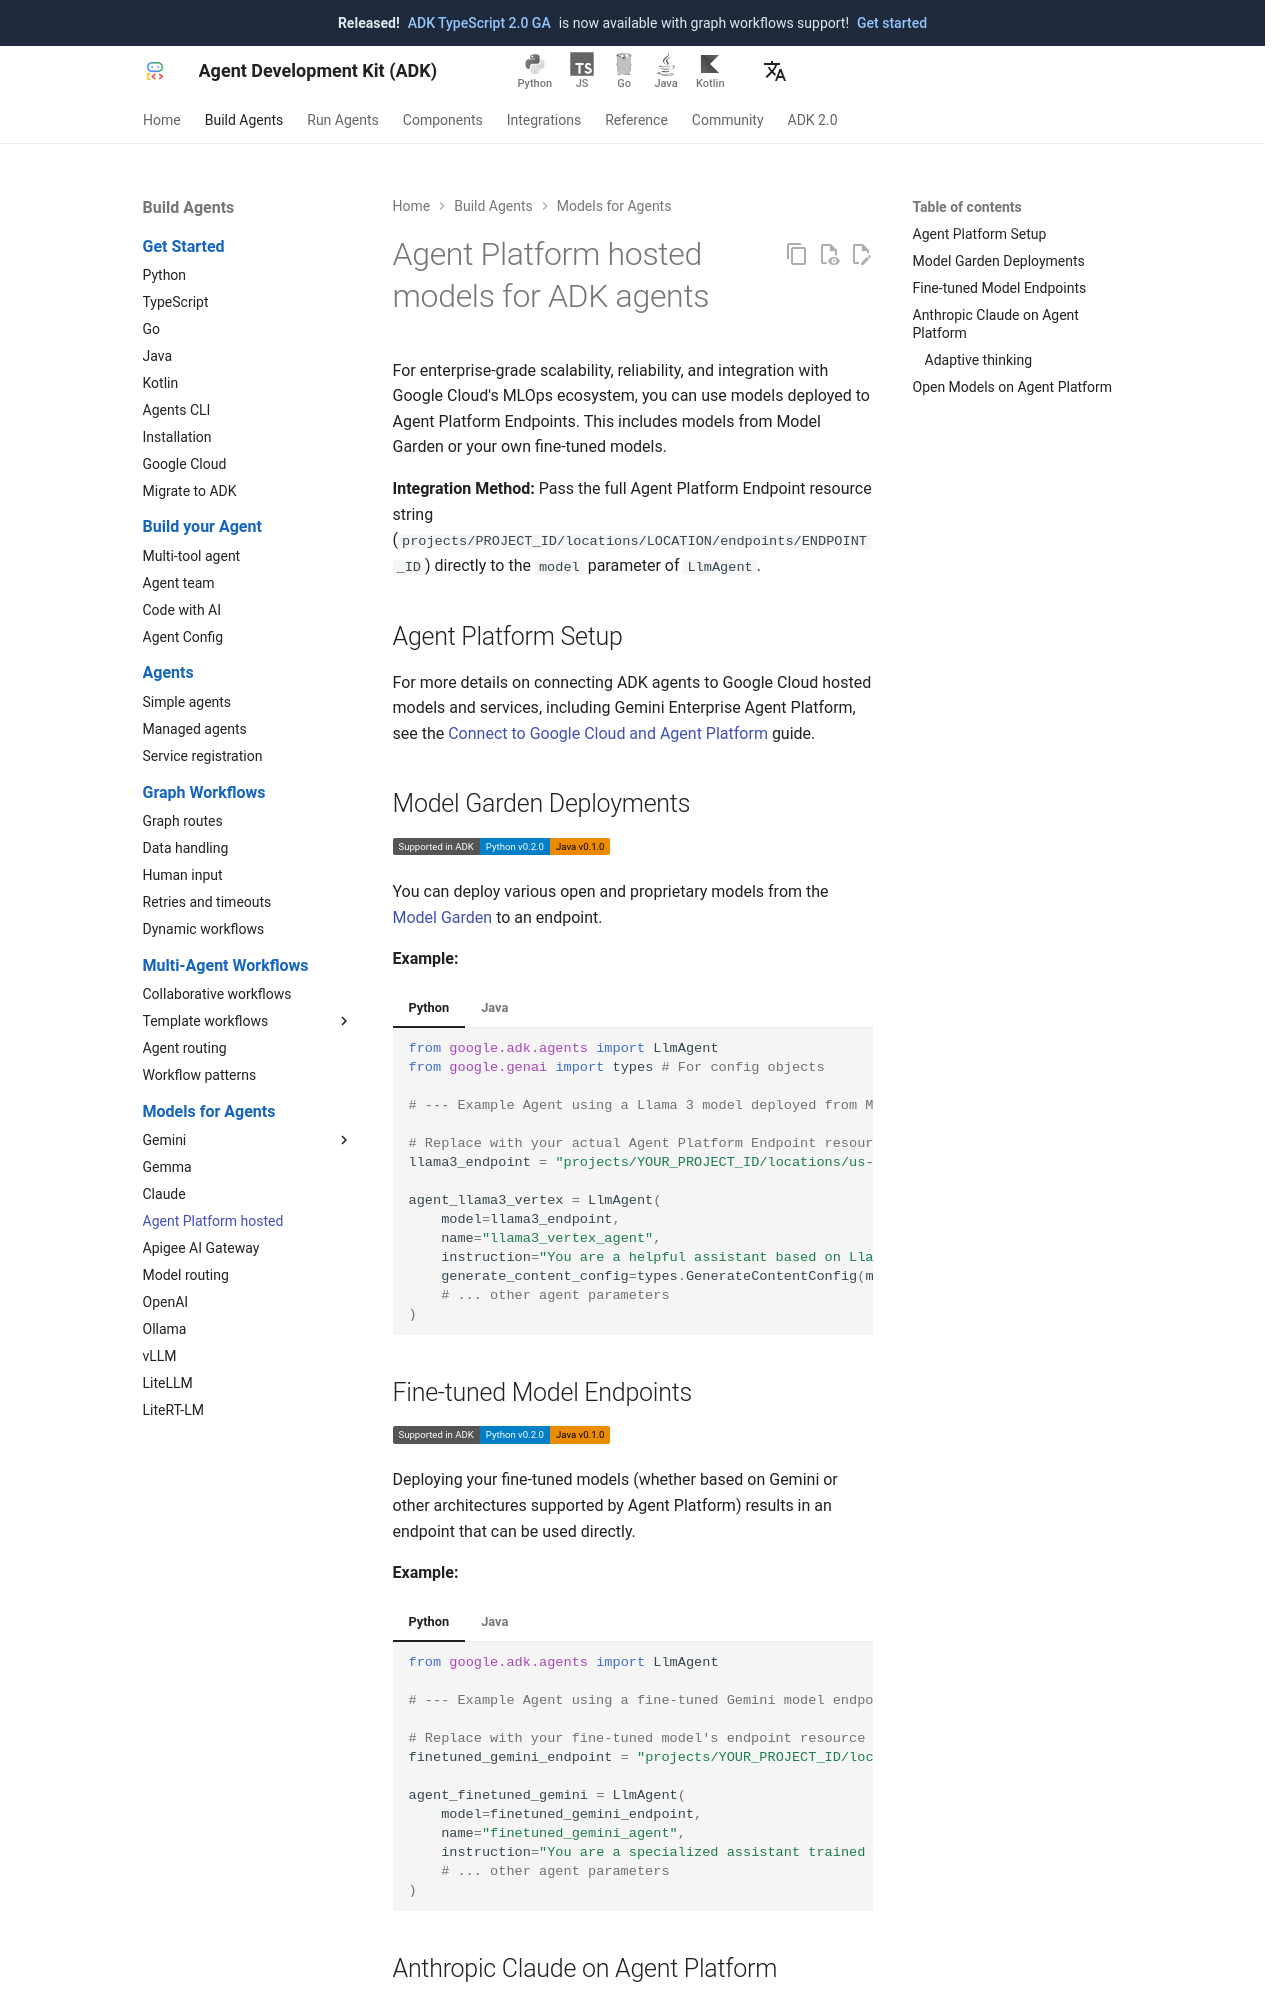

repository: adk-labs/adk-docs · page: agents/models/agent-platform/index.html · generator: mkdocs

# ADK エージェントのエージェント プラットフォームでホストされるモデル

エンタープライズ グレードの拡張性、信頼性、Google との統合を実現
クラウドの MLOps エコシステムでは、エージェント プラットフォーム エンドポイントにデプロイされたモデルを使用できます。
これには、Model Garden のモデルまたは独自に微調整したモデルが含まれます。

**統合方法:** 完全なエージェント プラットフォーム エンドポイント リソース文字列を渡します。
(`projects/PROJECT_ID/locations/LOCATION/endpoints/ENDPOINT_ID`) に直接送信します。
`LlmAgent` の `model` パラメータ。

## エージェント プラットフォームのセットアップ

環境がエージェント プラットフォーム用に構成されていることを確認します。

1. **認証:** アプリケーションのデフォルト認証情報 (ADC) を使用します:

    ```shell
    gcloud auth application-default login
    ```

2. **環境変数:** プロジェクトと場所を設定します。

    ```shell
    export GOOGLE_CLOUD_PROJECT="YOUR_PROJECT_ID"
    export GOOGLE_CLOUD_LOCATION="YOUR_VERTEX_AI_LOCATION" # e.g., us-central1
    ```

3. **エージェント プラットフォーム バックエンドを有効にする:** 重要なのは、`google-genai` ライブラリを確認することです。
   ターゲット エージェント プラットフォーム:

    ```shell
    export GOOGLE_GENAI_USE_ENTERPRISE=TRUE
    ```

## モデル ガーデン デプロイメント

<div class="language-support-tag">
    <span class="lst-supported">ADKでサポート</span><span class="lst-python">Python v0.2.0</span><span class="lst-java">Java v0.1.0</span>
</div>

さまざまなオープンな独自モデルをデプロイできます。
[Model Garden](https://console.cloud.google.com/vertex-ai/model-garden)
エンドポイントに。

**例：**

=== "Python"

    ```python
    from google.adk.agents import LlmAgent
    from google.genai import types # For config objects

    # --- Example Agent using a Llama 3 model deployed from Model Garden ---

    # Replace with your actual Agent Platform Endpoint resource name
    llama3_endpoint = "projects/YOUR_PROJECT_ID/locations/us-central1/endpoints/YOUR_LLAMA3_ENDPOINT_ID"

    agent_llama3_vertex = LlmAgent(
        model=llama3_endpoint,
        name="llama3_vertex_agent",
        instruction="You are a helpful assistant based on Llama 3, hosted on Agent Platform.",
        generate_content_config=types.GenerateContentConfig(max_output_tokens=2048),
        # ... other agent parameters
    )
    ```

=== "Java"

    ```java
    import com.google.adk.agents.LlmAgent;
    import com.google.adk.models.Gemini;
    import com.google.genai.types.GenerateContentConfig;

    // ...

    // Replace with your actual Agent Platform Endpoint resource name
    String llama3Endpoint = "projects/YOUR_PROJECT_ID/locations/us-central1/endpoints/YOUR_LLAMA3_ENDPOINT_ID";

    LlmAgent agentLlama3Vertex = LlmAgent.builder()
        .model(Gemini.builder()
            .modelName(llama3Endpoint)
            .build())
        .name("llama3_vertex_agent")
        .instruction("You are a helpful assistant based on Llama 3, hosted on Agent Platform.")
        .generateContentConfig(GenerateContentConfig.builder()
            .maxOutputTokens(2048)
            .build())
        // ... other agent parameters
        .build();
    ```

## 微調整されたモデルのエンドポイント

<div class="language-support-tag">
    <span class="lst-supported">ADKでサポート</span><span class="lst-python">Python v0.2.0</span><span class="lst-java">Java v0.1.0</span>
</div>

微調整されたモデルのデプロイ (Gemini または他のアーキテクチャに基づくかどうか)
エージェント プラットフォームでサポートされている) を使用すると、エンドポイントが直接使用できるようになります。

**例：**

=== "Python"

    ```python
    from google.adk.agents import LlmAgent

    # --- Example Agent using a fine-tuned Gemini model endpoint ---

    # Replace with your fine-tuned model's endpoint resource name
    finetuned_gemini_endpoint = "projects/YOUR_PROJECT_ID/locations/us-central1/endpoints/YOUR_FINETUNED_ENDPOINT_ID"

    agent_finetuned_gemini = LlmAgent(
        model=finetuned_gemini_endpoint,
        name="finetuned_gemini_agent",
        instruction="You are a specialized assistant trained on specific data.",
        # ... other agent parameters
    )
    ```

=== "Java"

    ```java
    import com.google.adk.agents.LlmAgent;
    import com.google.adk.models.Gemini;

    // ...

    // Replace with your fine-tuned model's endpoint resource name
    String finetunedGeminiEndpoint = "projects/YOUR_PROJECT_ID/locations/us-central1/endpoints/YOUR_FINETUNED_ENDPOINT_ID";

    LlmAgent agentFinetunedGemini = LlmAgent.builder()
        .model(Gemini.builder()
            .modelName(finetunedGeminiEndpoint)
            .build())
        .name("finetuned_gemini_agent")
        .instruction("You are a specialized assistant trained on specific data.")
        // ... other agent parameters
        .build();
    ```
